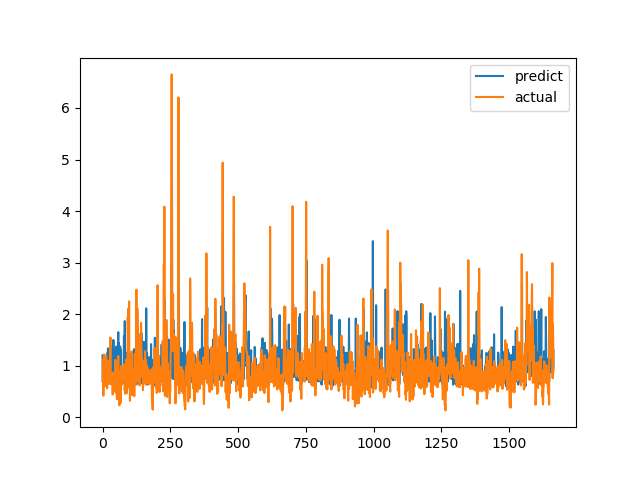

The table this chart was drawn from, first rows:
predict, actual
1.201, 0.7094
0.6786, 1.015
0.7226, 1.116
1.099, 0.4183
0.7379, 1.002
0.7294, 1.219
0.811, 1.143
0.72, 0.6528
0.7598, 0.6747
0.7136, 0.601
0.8264, 0.6695
0.7915, 0.6538
0.6465, 0.7814
1.142, 1.206
0.821, 0.8469
0.8852, 0.8286
0.7544, 0.6482
1.241, 0.5624
0.7454, 0.7183
0.7766, 1.1
1.337, 0.9542
0.7907, 0.729
0.8296, 0.6694
0.872, 0.8631
0.9848, 0.6465
0.6963, 0.8223
0.7786, 0.9236
0.7219, 0.8301
1.298, 1.067
0.9226, 1.546
1.285, 0.6827
0.9826, 0.6386
1.37, 0.6464
0.6823, 0.6881
0.7032, 0.7274
0.6879, 0.65
0.7072, 0.8694
0.6592, 0.4409
0.782, 0.4519
0.9096, 0.7575
1.5, 0.4952
0.8739, 0.6851
0.794, 0.7244
1.316, 0.8654
0.7071, 0.74
1.114, 0.8071
1.077, 0.8204
0.7921, 1.114
0.8681, 1.109
1.237, 0.4751
0.6402, 1.039
1.372, 0.9458
0.7085, 0.7878
0.6871, 0.3505
0.6381, 0.9368
1.25, 0.9868
0.7391, 0.647
1.343, 1.03
1.65, 1.187
0.6758, 0.9329
... 1,604 more rows
